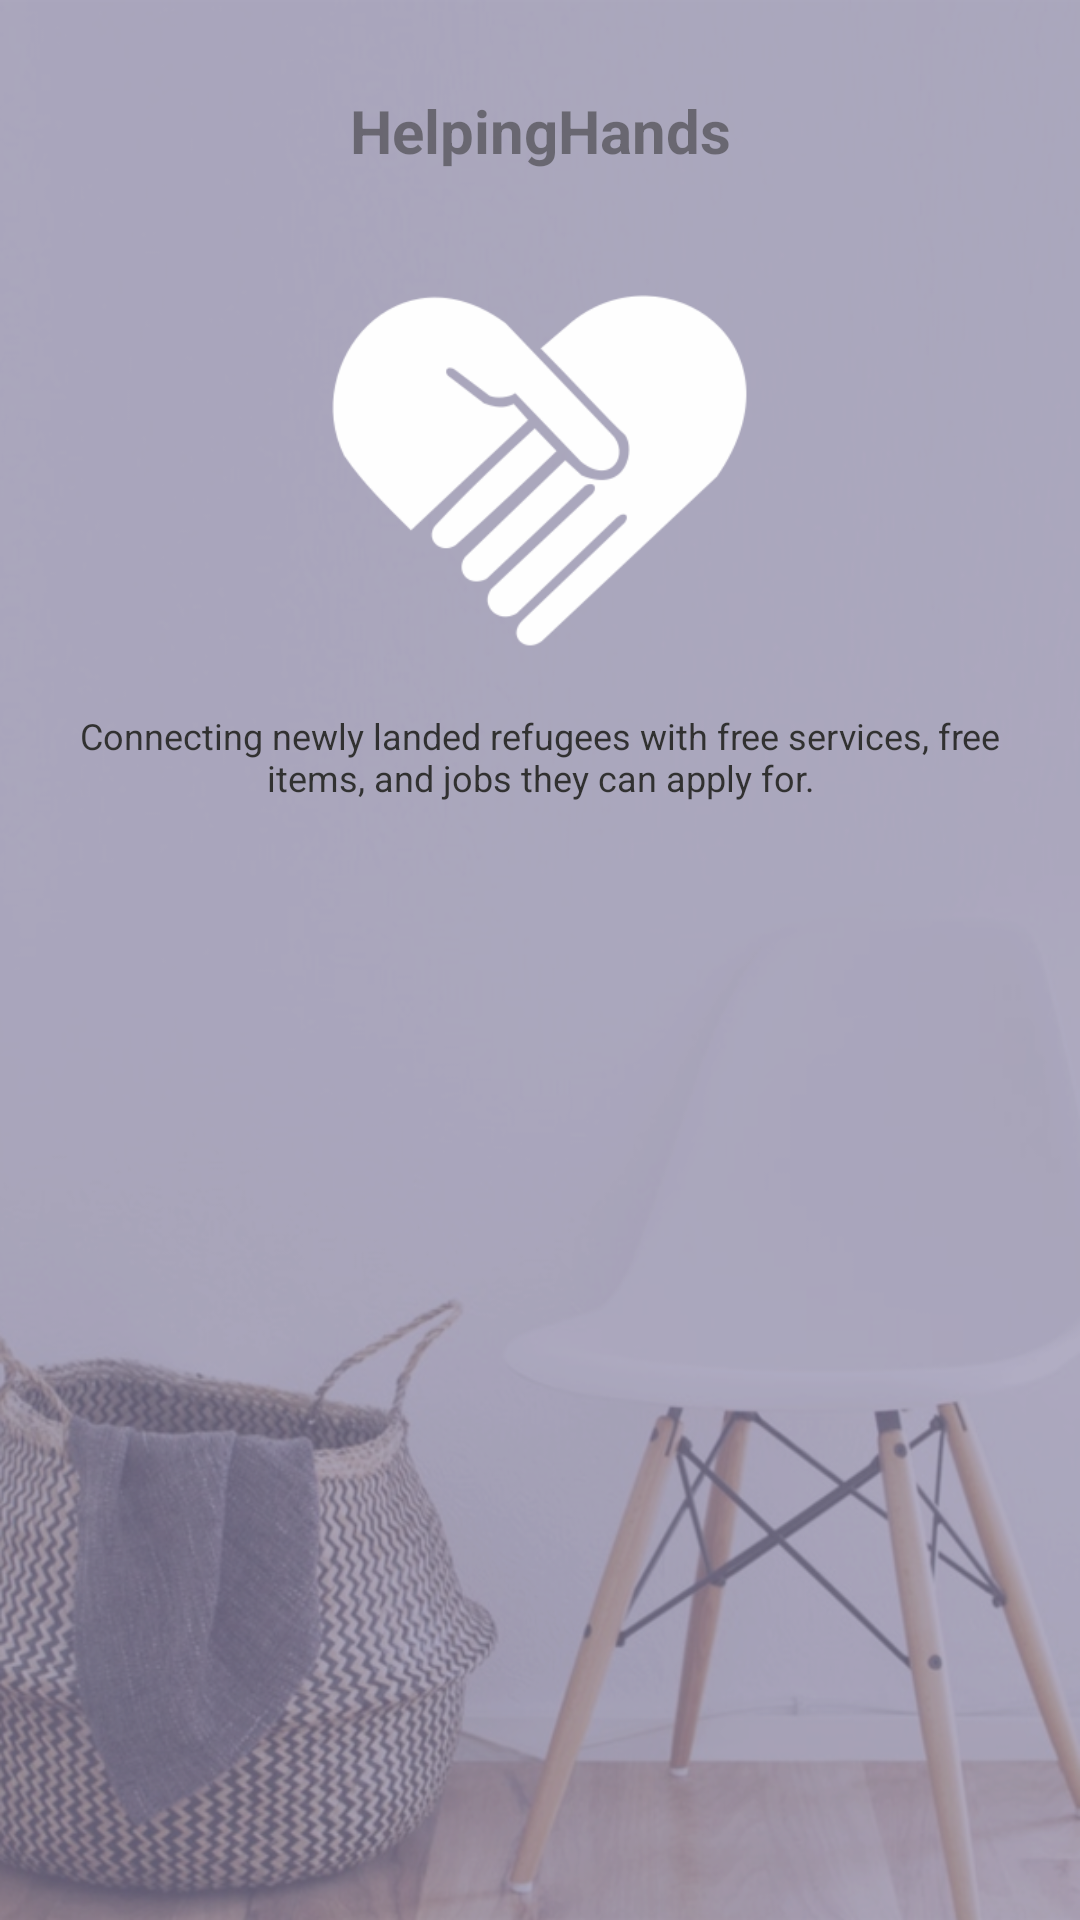

Here is an Android app screen rendered from its layout file. Give the layout XML and the strings, colors and styles it references.
<!-- AndroidManifest.xml: application theme AppTheme.NoActionBar -->
<!-- res/layout/activity_first_page.xml -->
<?xml version="1.0" encoding="utf-8"?>
<RelativeLayout xmlns:android="http://schemas.android.com/apk/res/android"
    xmlns:app="http://schemas.android.com/apk/res-auto"
    xmlns:tools="http://schemas.android.com/tools"
    android:layout_width="match_parent"
    android:layout_height="match_parent"
    android:background="@drawable/bg_first_page"
    android:alpha="0.8"
    tools:context="helpinghands.example.org.helpinghands.FirstPageActivity">

    <TextView
        android:id="@+id/title_first_page"
        android:layout_width="match_parent"
        android:layout_height="wrap_content"
        android:layout_marginTop="30dp"
        android:text="@string/app_name"
        android:textSize="20sp"
        android:textStyle="bold"
        android:textAlignment="center" />

    <ImageView
        android:id="@+id/logo_first_page"
        android:layout_width="match_parent"
        android:layout_height="120dp"
        android:layout_below="@id/title_first_page"
        android:layout_marginTop="40dp"
        android:contentDescription="@string/app_name"
        android:src="@drawable/ic_helpinghands_white_96dp"/>

    <TextView
        android:id="@+id/description_first_page"
        android:layout_width="match_parent"
        android:layout_height="wrap_content"
        android:layout_below="@id/logo_first_page"
        android:padding="20dp"
        android:textSize="12sp"
        android:textColor="@android:color/black"
        android:text="@string/first_page_description"
        android:textAlignment="center"
        />

</RelativeLayout>
<!-- resources referenced by this layout -->
<resources>
  <!-- drawable bg_first_page: png bitmap (drawable, 802915 bytes) -->
  <!-- drawable ic_helpinghands_white_96dp: png bitmap (drawable, 11570 bytes) -->
  <string name="app_name">HelpingHands</string>
  <string name="first_page_description">Connecting newly landed refugees with free services, free items, and jobs they can apply for.</string>
  <style name="AppTheme.NoActionBar">
          <item name="windowActionBar">false</item>
          <item name="windowNoTitle">true</item>
          <item name="actionMenuTextColor">@android:color/white</item>
          <item name="android:actionMenuTextColor">@android:color/white</item>
      </style>
</resources>
